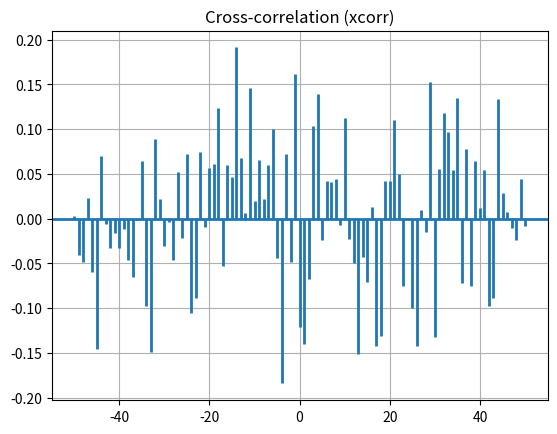

The script that saved this image:
import matplotlib.pyplot as plt
import numpy as np

np.random.seed(19680801)
x, y = np.random.randn(2, 100)

fig, ax1 = plt.subplots()
ax1.xcorr(x, y, usevlines=True, maxlags=50, normed=True, lw=2)
ax1.grid(True)
ax1.set_title('Cross-correlation (xcorr)')

plt.show()
